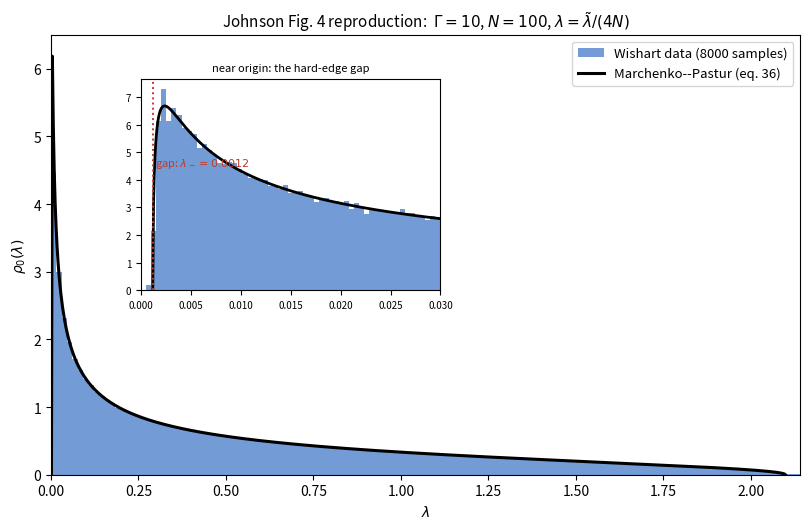

This figure's Python source:
"""
Reproduction of Figure 4 of C. V. Johnson,
"Fortuitous Chaos, BPS Black Holes, and Random Matrices", arXiv:2601.17122, Sec. VI.

Wishart-type model: M is an N x (N+Gamma) complex Gaussian matrix; H = M^dag M is an
(N+Gamma) x (N+Gamma) positive Hermitian matrix with Gamma exact zero eigenvalues.
The rescaled eigenvalues lambda = lambda_tilde / (4N) follow the Marchenko-Pastur law

    rho_0^MP(lambda) = sqrt((lam_+ - lambda)(lambda - lam_-)) / (pi lambda),
    lam_pm = Gamma_tilde/2 + 1 +/- sqrt(Gamma_tilde + 1),   Gamma_tilde = Gamma/N.

Entry convention: each real and imaginary part is N(0,1) (Johnson's e^{-y^2/2}), i.e.
E|M_ij|^2 = 2. This is fixed by requiring lam_- = 0.001191 at Gamma=10, N=100; then
lam_+ = 2.099 follows automatically.

Usage:  python3 reproduce_johnson_fig4.py
Requires: numpy, matplotlib.  (Johnson uses 1e5 samples; 8e3 already reproduces the curve.)
"""
import numpy as np
import matplotlib.pyplot as plt

# ---- parameters (Johnson Fig. 4) ----
N     = 100     # M has N rows
Gamma = 10      # H = M^dag M has Gamma exact zeros
reps  = 8000    # realizations (Johnson: 1e5; 8e3 is plenty for the leading curve)
seed  = 0

n = N + Gamma                                   # 110: M is N x n, H is n x n
rng = np.random.default_rng(seed)

# ---- sample the Wishart eigenvalues ----
nonzero = []
n_zeros = 0
tol = 1e-6
for _ in range(reps):
    M = rng.standard_normal((N, n)) + 1j * rng.standard_normal((N, n))  # E|M_ij|^2 = 2
    w = np.linalg.eigvalsh(M.conj().T @ M).real                          # n eigenvalues
    w = w / (4 * N)                                                      # lambda = lambda_tilde/(4N)
    thr = tol * w.max()
    nonzero.append(w[w > thr])
    n_zeros += int(np.sum(w <= thr))
lam = np.concatenate(nonzero)
print(f"reps={reps}  nonzero eigenvalues={lam.size}  mean exact zeros/matrix={n_zeros/reps:.2f} (expect {Gamma})")

# ---- Marchenko-Pastur overlay (Johnson eq. 36) ----
Gt = Gamma / N                                  # 0.1
lam_p = Gt / 2 + 1 + np.sqrt(Gt + 1)
lam_m = Gt / 2 + 1 - np.sqrt(Gt + 1)
print(f"Gamma_tilde={Gt}  lam_-={lam_m:.6f}  lam_+={lam_p:.6f}  (Johnson: lam_-=0.001191)")

def rho_mp(x):
    x = np.asarray(x, float)
    out = np.zeros_like(x)
    m = (x > lam_m) & (x < lam_p)
    out[m] = np.sqrt((lam_p - x[m]) * (x[m] - lam_m)) / (np.pi * x[m])
    return out

xx = np.linspace(lam_m, lam_p, 20000)
print(f"integral of rho_0^MP = {np.trapezoid(rho_mp(xx), xx):.4f} (should be 1)")

# ---- figure ----
fig, ax = plt.subplots(figsize=(8.2, 5.4))
ax.hist(lam, bins=140, density=True, range=(0, lam_p * 1.02),
        color="#5b8bd0", alpha=0.85, edgecolor="none",
        label=f"Wishart data ({reps} samples)")
xs = np.linspace(lam_m, lam_p, 800)
ax.plot(xs, rho_mp(xs), color="k", lw=2.2, label="Marchenko--Pastur (eq. 36)")
ax.set_xlabel(r"$\lambda$"); ax.set_ylabel(r"$\rho_0(\lambda)$")
ax.set_xlim(0, lam_p * 1.02); ax.set_ylim(0, None)
ax.set_title(rf"Johnson Fig. 4 reproduction:  $\Gamma={Gamma}$, $N={N}$, "
             rf"$\lambda=\tilde\lambda/(4N)$", fontsize=11)
ax.legend(fontsize=9.5, loc="upper right")

# inset: zoom the origin -> the hard-edge gap. Use TRUE (full-spectrum) density,
# NOT density=True over the sub-range (that would renormalize to the window).
axi = ax.inset_axes([0.12, 0.42, 0.40, 0.48])
ie = np.linspace(0, 0.03, 60); binw = ie[1] - ie[0]
cnt, _ = np.histogram(lam, bins=ie)
axi.bar(ie[:-1], cnt / (lam.size * binw), width=binw, align="edge",
        color="#5b8bd0", alpha=0.85, edgecolor="none")
xi = np.linspace(lam_m, 0.03, 400); axi.plot(xi, rho_mp(xi), color="k", lw=2)
axi.axvline(lam_m, color="#c0392b", ls=":", lw=1.4)
axi.text(lam_m * 1.2, 4.5, rf"gap: $\lambda_-={lam_m:.4f}$", color="#c0392b", fontsize=8)
axi.set_xlim(0, 0.03); axi.set_title("near origin: the hard-edge gap", fontsize=8)
axi.tick_params(labelsize=7)

fig.tight_layout()
fig.savefig("johnson_fig4.pdf", bbox_inches="tight")
fig.savefig("johnson_fig4.png", dpi=150, bbox_inches="tight")
print("saved johnson_fig4.pdf / .png")
